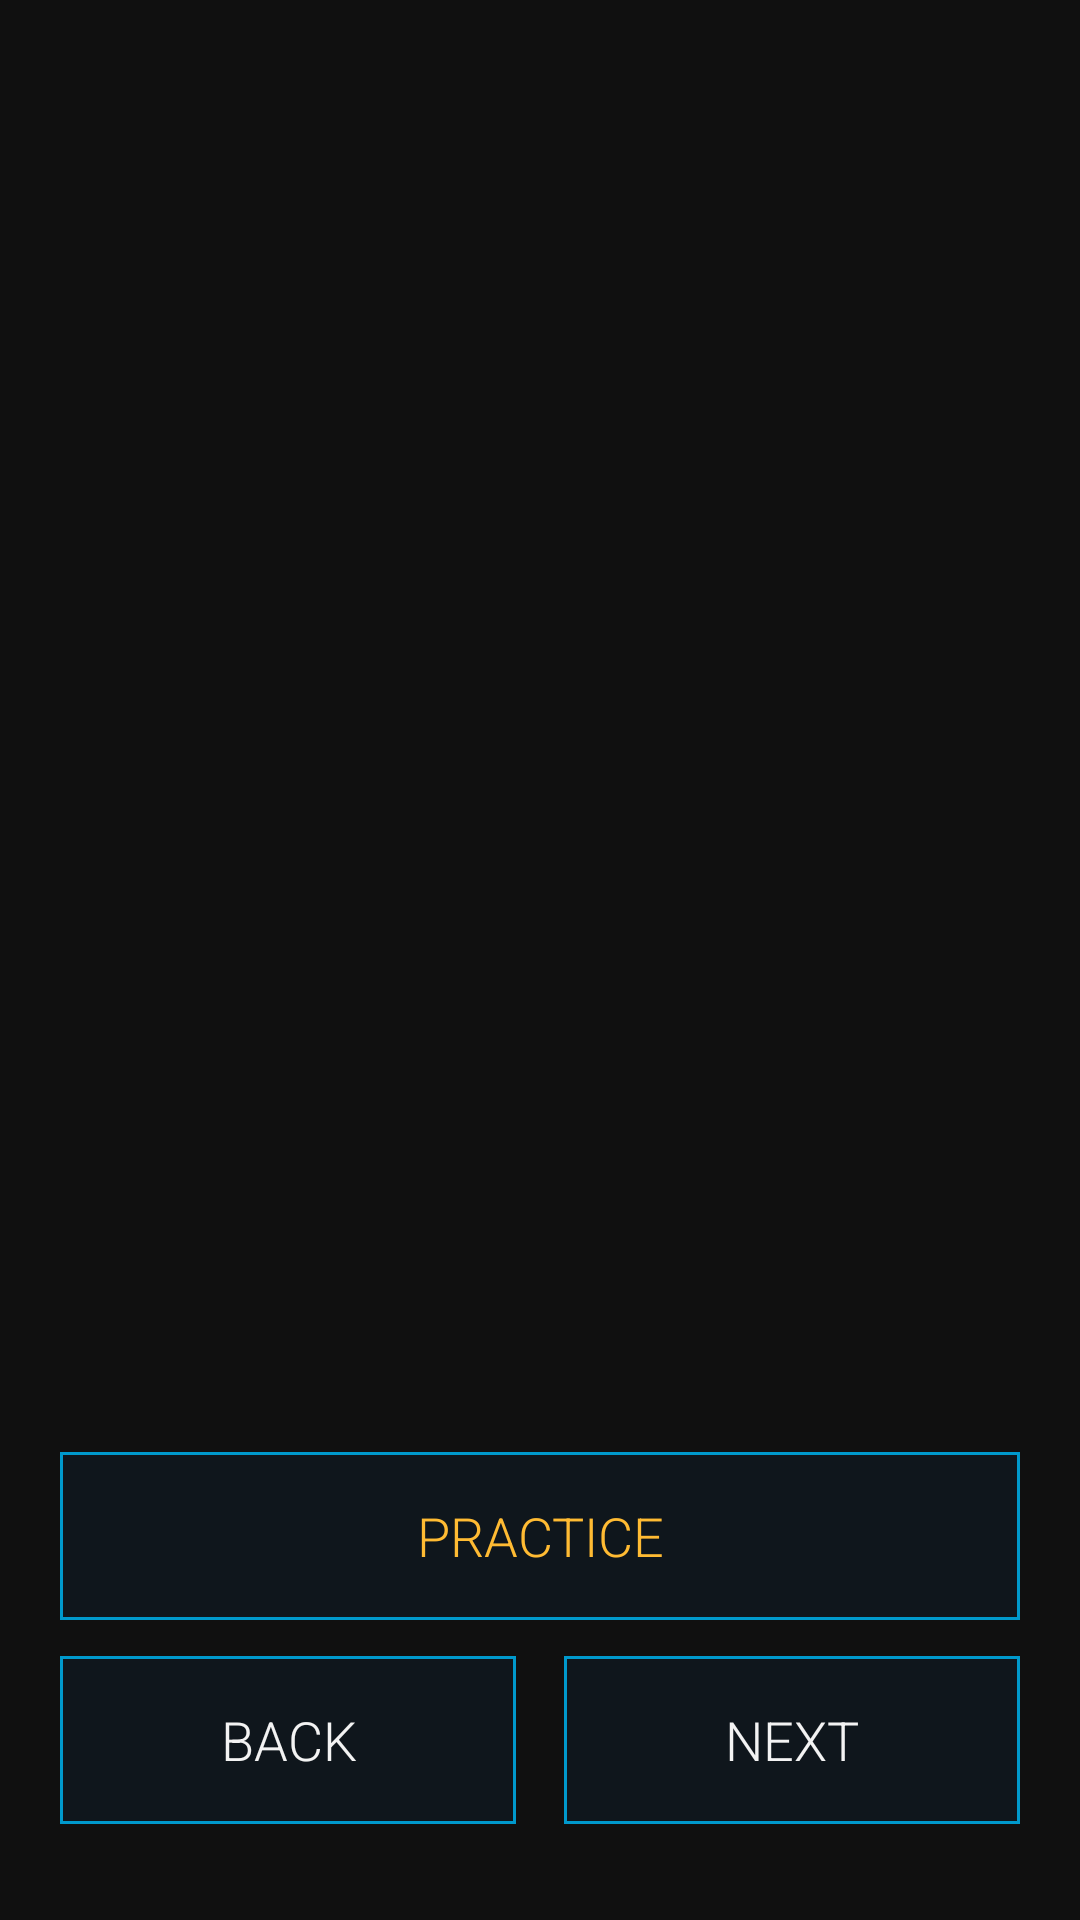

Layout XML and referenced resources for this Android screen:
<!-- AndroidManifest.xml: application theme ZenlessTheme -->
<!-- res/layout/activity_tutorial.xml -->
<?xml version="1.0" encoding="utf-8"?>
<FrameLayout xmlns:android="http://schemas.android.com/apk/res/android"
    android:id="@+id/root"
    android:layout_width="match_parent"
    android:layout_height="match_parent"
    android:background="@color/holo_bg">

    <LinearLayout
        android:layout_width="match_parent"
        android:layout_height="match_parent"
        android:orientation="vertical"
        android:padding="20dp">

        <TextView
            android:id="@+id/tutPage"
            android:layout_width="match_parent"
            android:layout_height="wrap_content"
            android:textColor="@color/text_secondary"
            android:textSize="12sp" />

        <ImageView
            android:id="@+id/tutImage"
            android:layout_width="match_parent"
            android:layout_height="0dp"
            android:layout_marginTop="8dp"
            android:layout_weight="3"
            android:adjustViewBounds="true"
            android:scaleType="fitCenter" />

        <TextView
            android:id="@+id/tutTitle"
            android:layout_width="match_parent"
            android:layout_height="wrap_content"
            android:layout_marginTop="12dp"
            android:fontFamily="sans-serif-light"
            android:textColor="@color/holo_blue"
            android:textSize="28sp" />

        <ScrollView
            android:layout_width="match_parent"
            android:layout_height="0dp"
            android:layout_marginTop="8dp"
            android:layout_weight="4">

            <TextView
                android:id="@+id/tutBody"
                android:layout_width="match_parent"
                android:layout_height="wrap_content"
                android:lineSpacingMultiplier="1.2"
                android:textColor="@color/text_primary"
                android:textSize="16sp" />
        </ScrollView>

        <Button
            android:id="@+id/tutPractice"
            style="@style/MenuButton"
            android:layout_marginTop="8dp"
            android:text="PRACTICE"
            android:textColor="@color/holo_orange" />

        <LinearLayout
            android:layout_width="match_parent"
            android:layout_height="wrap_content"
            android:orientation="horizontal">

            <Button
                android:id="@+id/tutBack"
                style="@style/MenuButton"
                android:layout_width="0dp"
                android:layout_marginRight="8dp"
                android:layout_weight="1"
                android:text="BACK" />

            <Button
                android:id="@+id/tutNext"
                style="@style/MenuButton"
                android:layout_width="0dp"
                android:layout_marginLeft="8dp"
                android:layout_weight="1"
                android:text="NEXT" />
        </LinearLayout>
    </LinearLayout>
</FrameLayout>
<!-- resources referenced by this layout -->
<resources>
  <color name="holo_bg">#FF101010</color>
  <color name="holo_blue">#FF33B5E5</color>
  <color name="holo_orange">#FFFFBB33</color>
  <color name="text_primary">#FFF3F3F3</color>
  <color name="text_secondary">#FF9A9A9A</color>
  <style name="MenuButton">
          <item name="android:layout_width">match_parent</item>
          <item name="android:layout_height">56dp</item>
          <item name="android:layout_marginBottom">12dp</item>
          <item name="android:background">@drawable/holo_button_bg</item>
          <item name="android:textColor">@color/text_primary</item>
          <item name="android:textSize">18sp</item>
          <item name="android:fontFamily">sans-serif-light</item>
      </style>
  <style name="ZenlessTheme" parent="@android:style/Theme.Holo.NoActionBar">
          <item name="android:windowBackground">@color/holo_bg</item>
          <item name="android:colorBackground">@color/holo_bg</item>
          <item name="android:textColorPrimary">@color/text_primary</item>
          <item name="android:windowFullscreen">true</item>
      </style>
  <!-- drawable holo_button_bg (drawable) -->
  <?xml version="1.0" encoding="utf-8"?>
  <selector xmlns:android="http://schemas.android.com/apk/res/android">
      <item android:state_pressed="true">
          <shape>
              <solid android:color="#6633B5E5" />
              <stroke android:width="2dp" android:color="@color/holo_blue" />
          </shape>
      </item>
      <item android:state_enabled="false">
          <shape>
              <solid android:color="#FF151515" />
              <stroke android:width="1dp" android:color="@color/holo_divider" />
          </shape>
      </item>
      <item>
          <shape>
              <solid android:color="#CC101820" />
              <stroke android:width="1dp" android:color="@color/holo_blue_dark" />
          </shape>
      </item>
  </selector>
  <color name="holo_divider">#FF2E2E2E</color>
  <color name="holo_blue_dark">#FF0099CC</color>
</resources>
